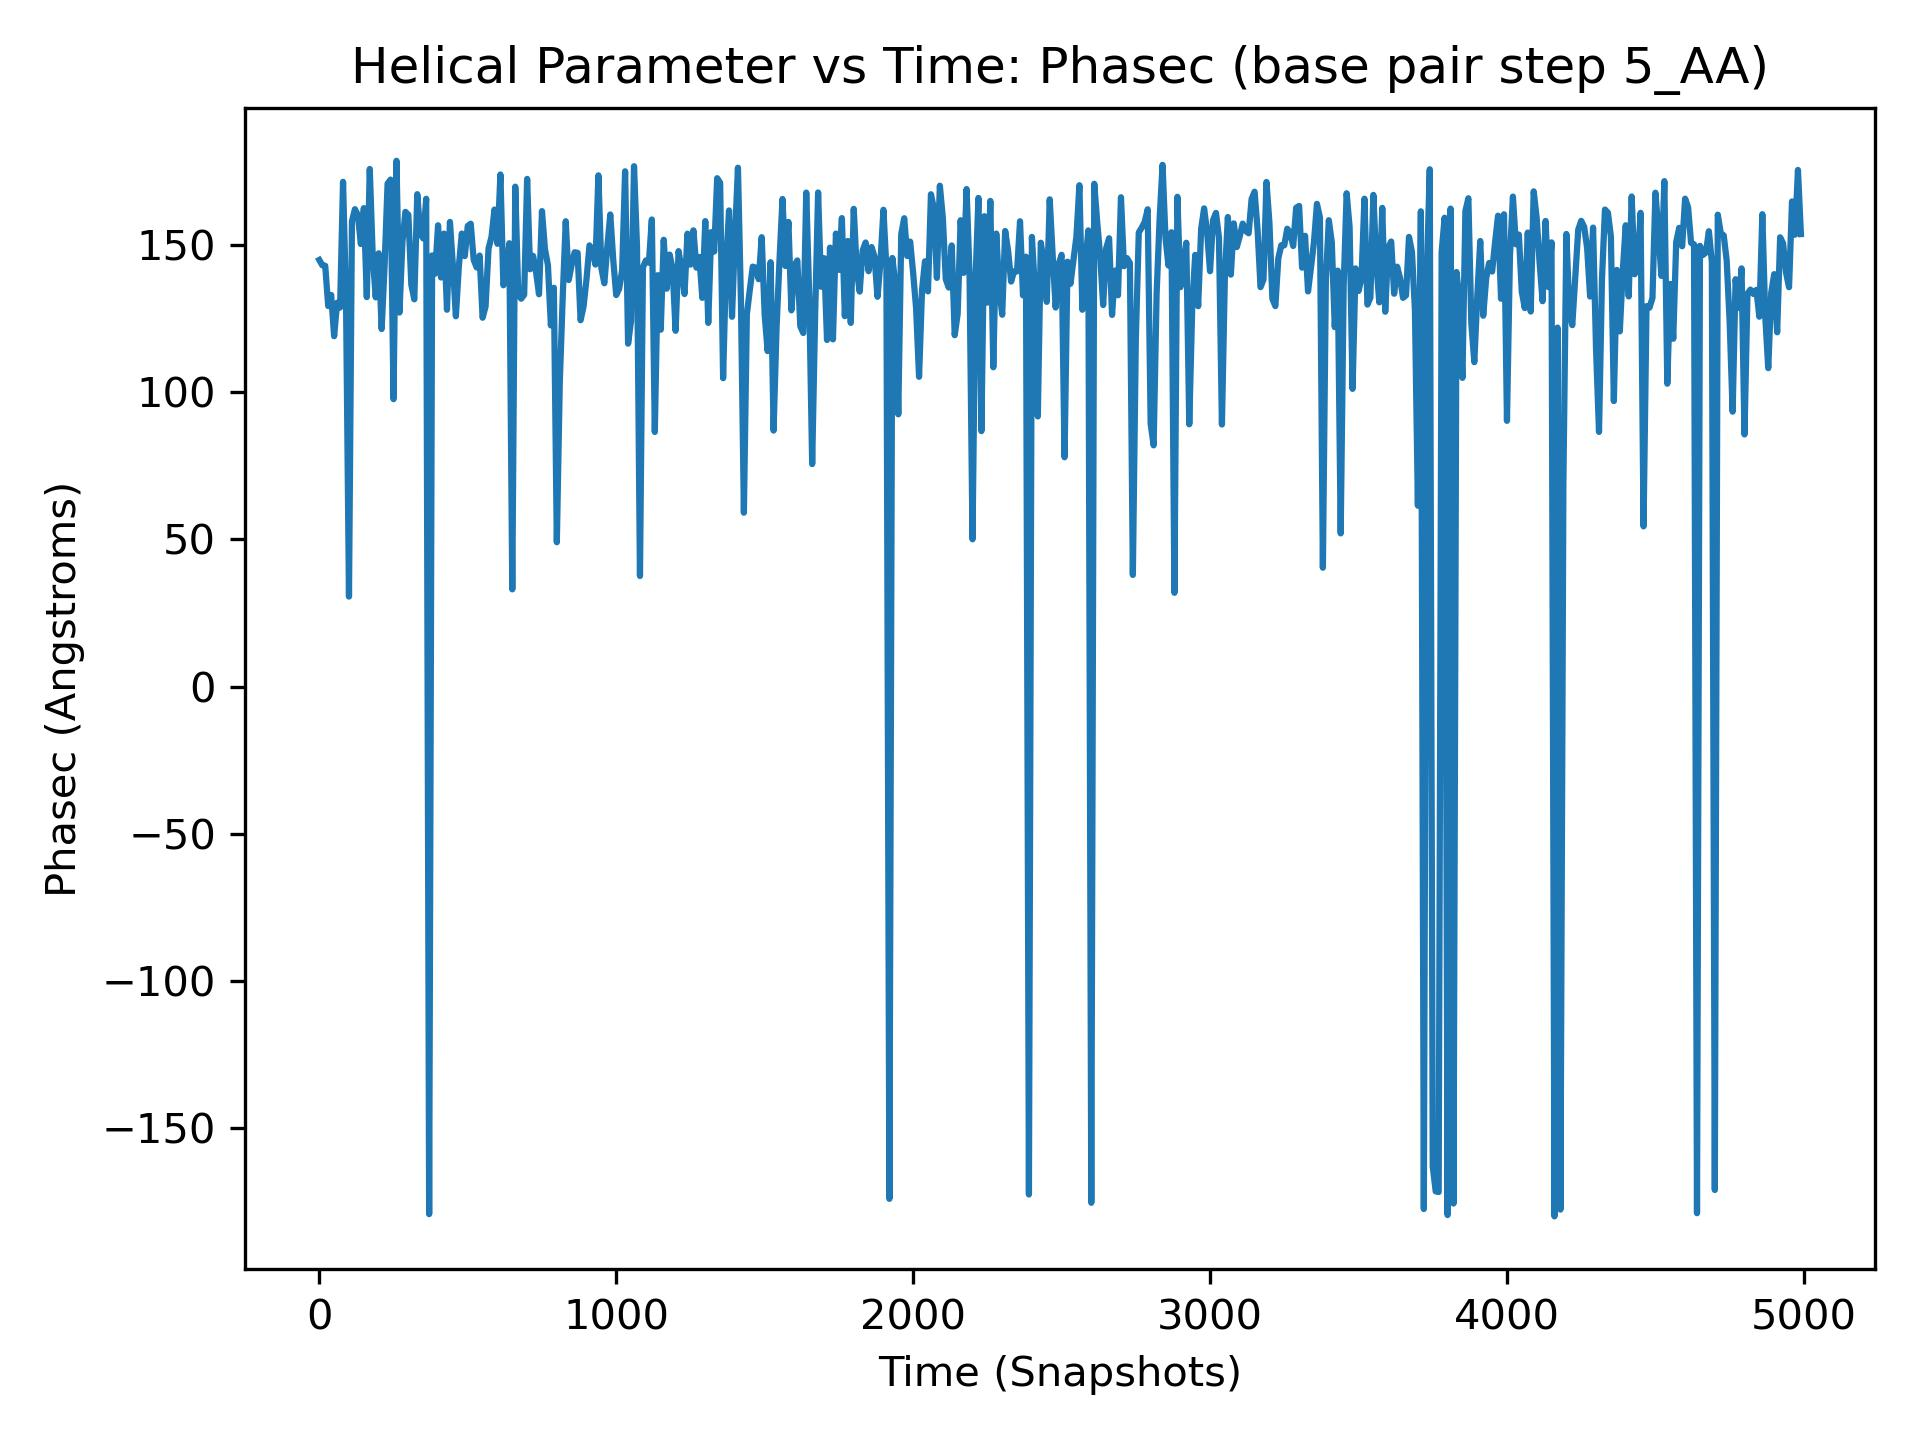

The file beside this chart, header and first rows:
, 5_AA
0, 144.9
1, 125.3
2, 110.1
3, 119.7
4, 163.4
5, 158.2
6, 159.5
7, 156.9
8, 146.8
9, 178.2
10, 143.1
11, 178.0
12, 55.27
13, 152.5
14, 148.2
15, 149.8
16, 144.8
17, 144.5
18, 151.1
19, 152.4
20, 142.9
21, 109.4
22, 167.2
23, 138.1
24, 146.9
25, 157.8
26, 126.8
27, 156.1
28, 131.5
29, 66.47
30, 129.2
31, 176.4
32, 105.1
33, 128.8
34, 150.8
35, 87.32
36, 117
37, 160.8
38, 124.9
39, 155.2
40, 133
41, 141.8
42, 152.7
43, 168.0
44, 158.2
45, 160.2
46, 178.3
47, 133.7
48, 166.2
49, 142
50, 119
51, 103.5
52, 141.7
53, 118.4
54, 143.6
55, 111.6
56, 160.4
57, 138.1
58, 165.3
59, 140.5
... 4,940 more rows
